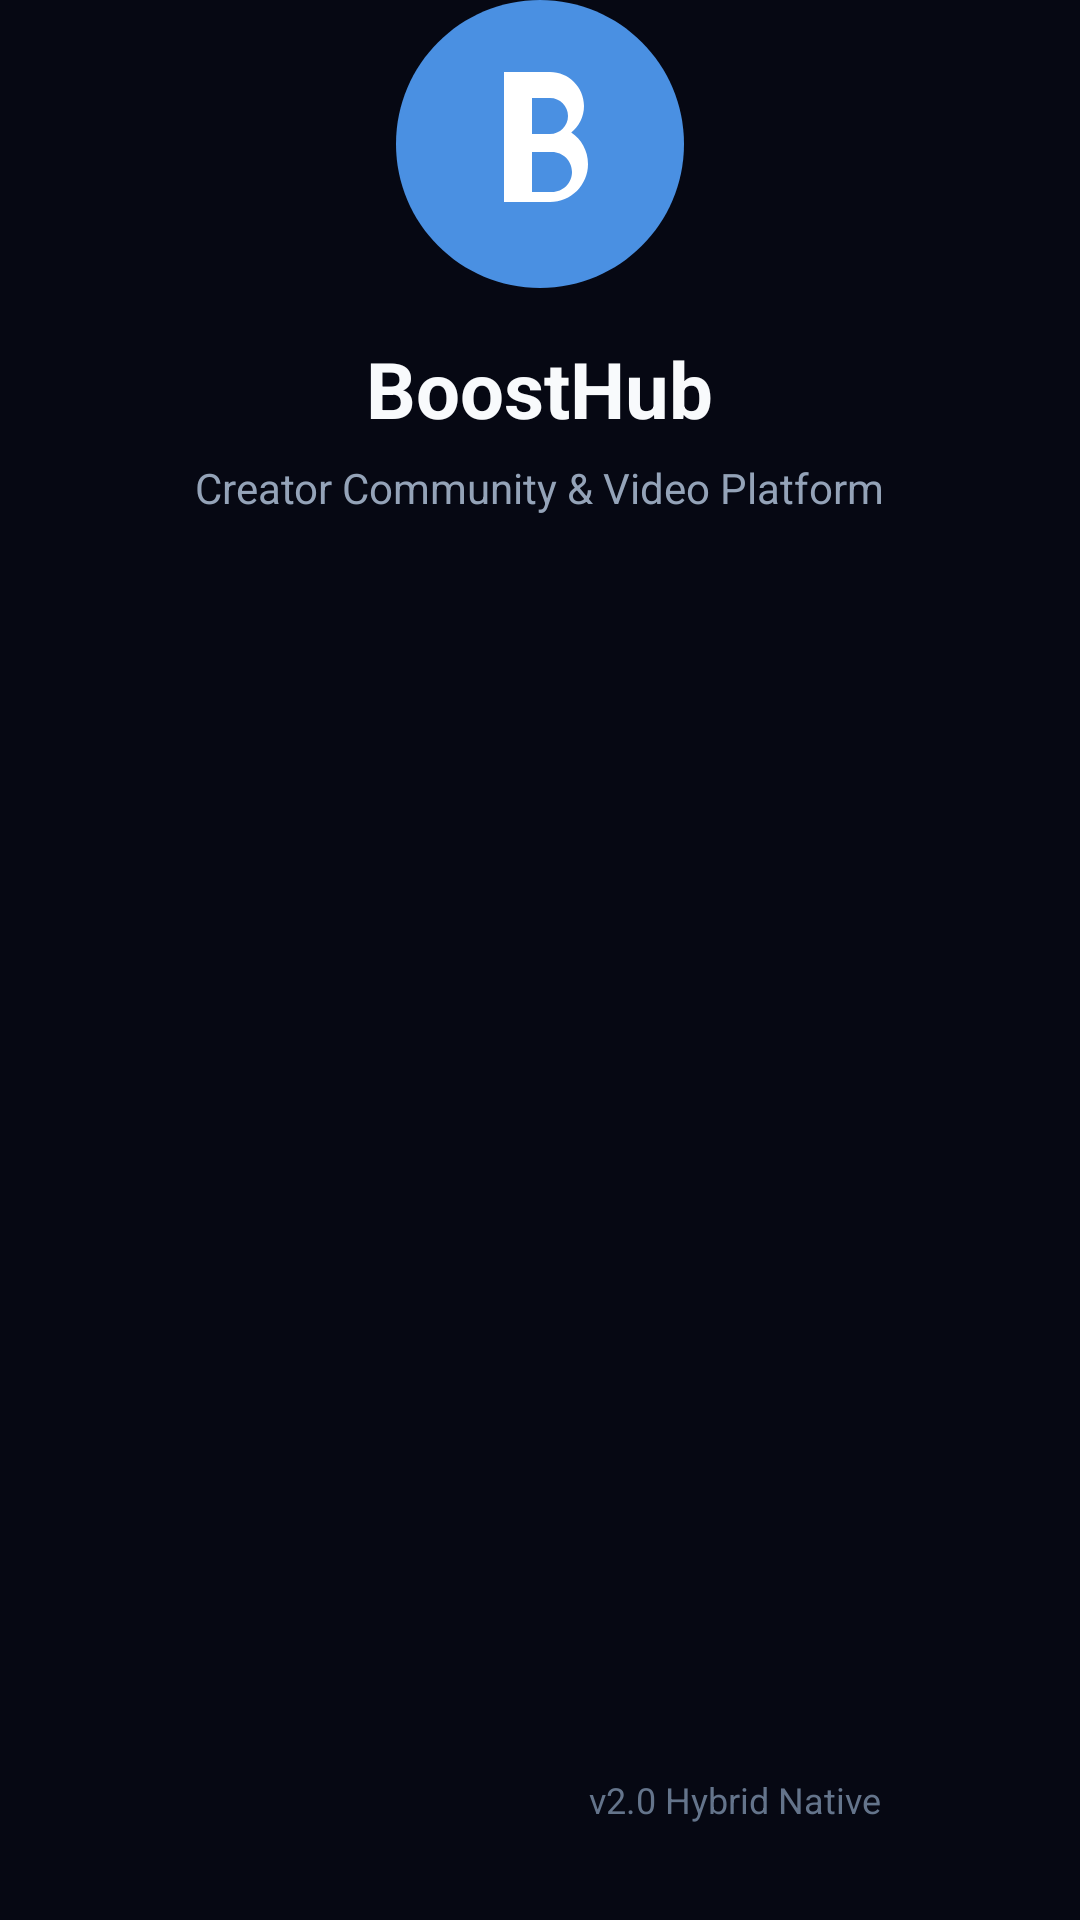

Android layout source for this screen:
<!-- AndroidManifest.xml: activity theme Theme.BoostHub.Splash -->
<!-- res/layout/activity_splash.xml -->
<?xml version="1.0" encoding="utf-8"?>
<RelativeLayout xmlns:android="http://schemas.android.com/apk/res/android"
    android:layout_width="match_parent"
    android:layout_height="match_parent"
    android:background="@color/colorBackground"
    android:gravity="center">

    <LinearLayout
        android:layout_width="wrap_content"
        android:layout_height="wrap_content"
        android:gravity="center"
        android:orientation="vertical">

        
        <ImageView
            android:id="@+id/iv_splash_logo"
            android:layout_width="96dp"
            android:layout_height="96dp"
            android:contentDescription="@string/app_name"
            android:src="@drawable/ic_boosthub_logo" />

        <TextView
            android:layout_width="wrap_content"
            android:layout_height="wrap_content"
            android:layout_marginTop="16dp"
            android:text="@string/app_name"
            android:textColor="@color/textPrimary"
            android:textSize="26sp"
            android:textStyle="bold" />

        <TextView
            android:layout_width="wrap_content"
            android:layout_height="wrap_content"
            android:layout_marginTop="6dp"
            android:text="@string/app_tagline"
            android:textColor="@color/textSecondary"
            android:textSize="14sp" />

        <ProgressBar
            android:layout_width="32dp"
            android:layout_height="32dp"
            android:layout_marginTop="28dp"
            android:indeterminateTint="@color/colorPrimary" />
    </LinearLayout>

    <TextView
        android:layout_width="wrap_content"
        android:layout_height="wrap_content"
        android:layout_alignParentBottom="true"
        android:layout_centerHorizontal="true"
        android:layout_marginBottom="32dp"
        android:text="v2.0 Hybrid Native"
        android:textColor="@color/textMuted"
        android:textSize="12sp" />
</RelativeLayout>
<!-- resources referenced by this layout -->
<resources>
  <color name="colorBackground">#060813</color>
  <color name="colorPrimary">#4A90E2</color>
  <color name="textMuted">#64748B</color>
  <color name="textPrimary">#F8FAFC</color>
  <color name="textSecondary">#94A3B8</color>
  <!-- drawable ic_boosthub_logo (drawable) -->
  <vector xmlns:android="http://schemas.android.com/apk/res/android"
      android:width="72dp"
      android:height="72dp"
      android:viewportWidth="72"
      android:viewportHeight="72">
      
      <path
          android:fillColor="#4A90E2"
          android:pathData="M36,0C16.12,0 0,16.12 0,36s16.12,36 36,36 36,-16.12 36,-36S55.88,0 36,0z" />
      
      <path
          android:fillColor="#FFFFFFFF"
          android:pathData="M27,18h11.5c4.69,0 8.5,3.81 8.5,8.5 0,2.69 -1.25,5.09 -3.19,6.65C46.3,34.8 48,37.69 48,41c0,5.25 -4.25,9.5 -9.5,9.5H27V18zM34,24.5v9h4.5c2.49,0 4.5,-2.01 4.5,-4.5S40.99,24.5 38.5,24.5H34zM34,39.5v8.5h5c2.76,0 5,-2.24 5,-5s-2.24,-5 -5,-5H34z" />
  </vector>
  <string name="app_name">BoostHub</string>
  <string name="app_tagline">Creator Community &amp; Video Platform</string>
  <style name="Theme.BoostHub.Splash" parent="Theme.MaterialComponents.DayNight.NoActionBar">
          <item name="android:windowBackground">@color/colorBackground</item>
          <item name="android:statusBarColor">@color/colorBackground</item>
          <item name="android:windowLightStatusBar">false</item>
          <item name="android:navigationBarColor">@color/colorBackground</item>
      </style>
</resources>
